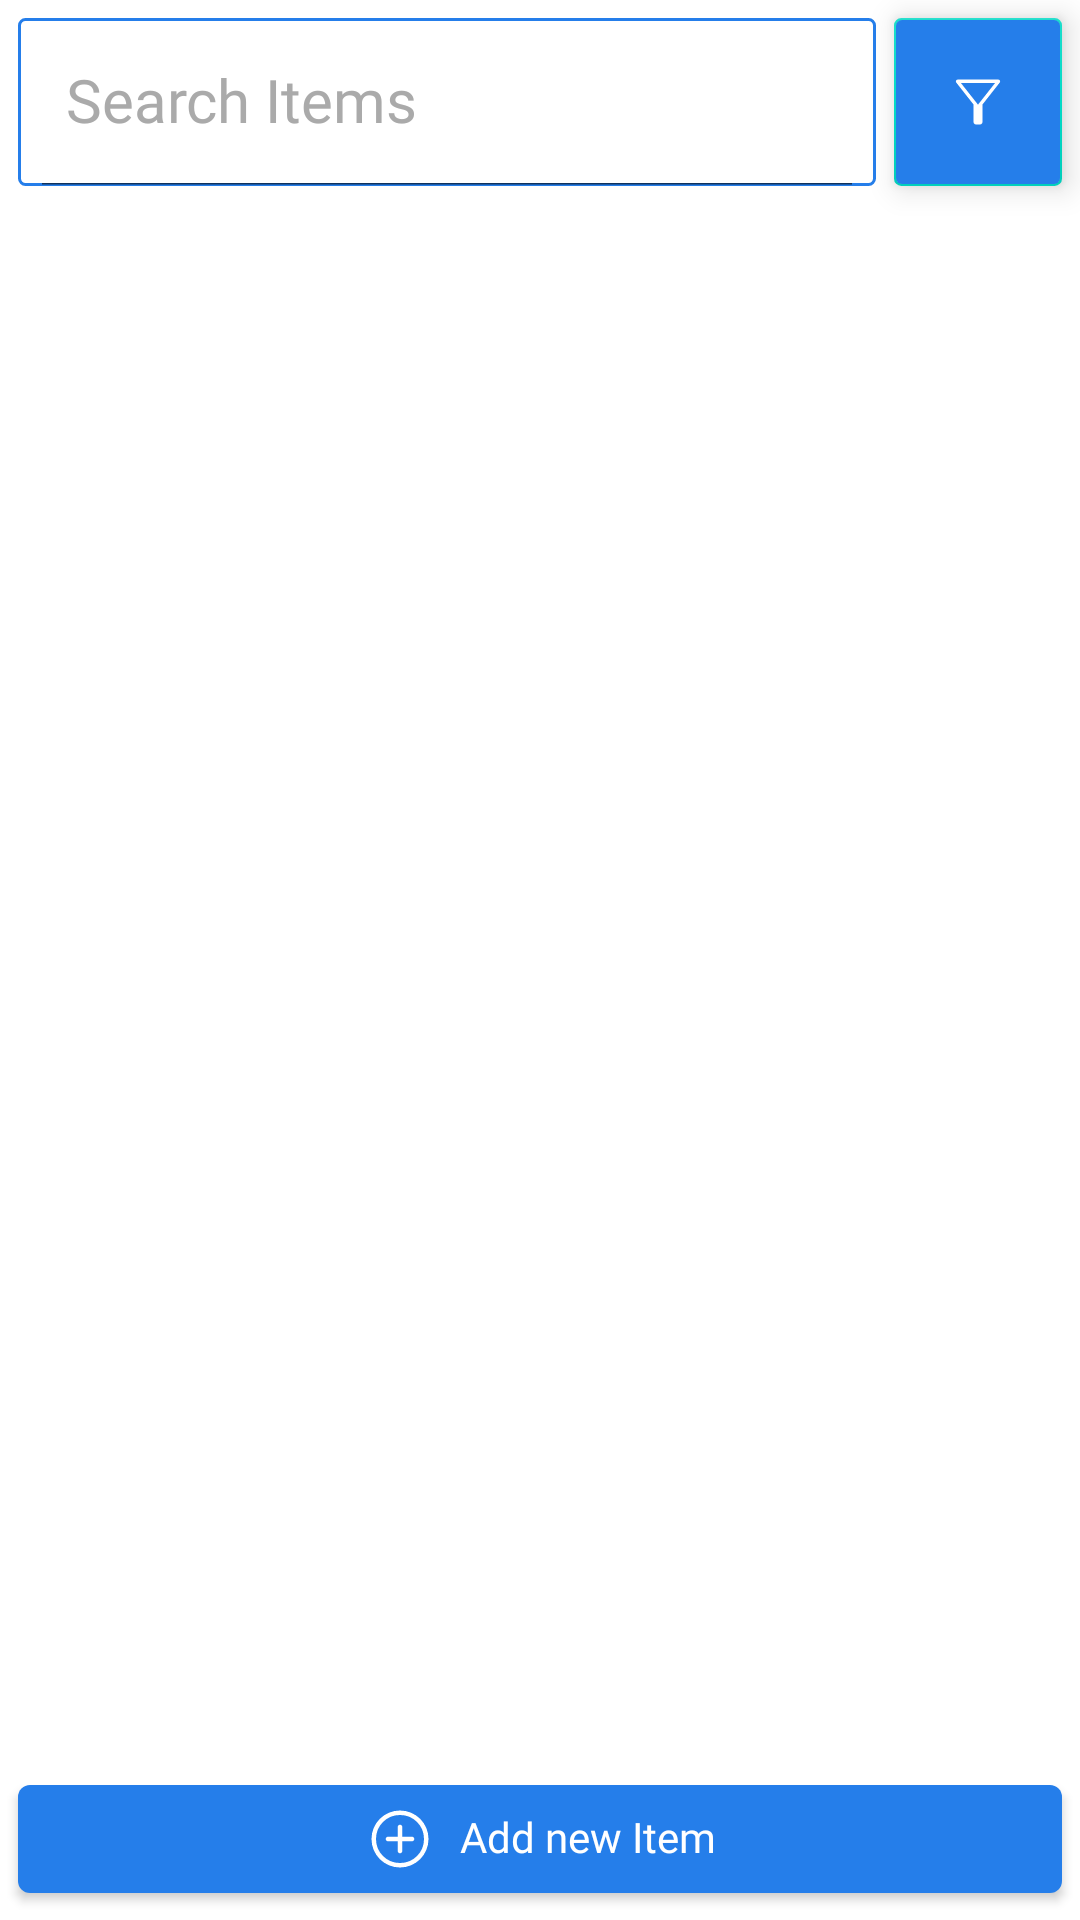

The Android layout XML behind this screen, and the referenced resources:
<!-- AndroidManifest.xml: application theme Theme.ShopManager -->
<!-- res/layout/fragment_inventory.xml -->
<?xml version="1.0" encoding="utf-8"?>
<androidx.constraintlayout.widget.ConstraintLayout xmlns:android="http://schemas.android.com/apk/res/android"
    xmlns:app="http://schemas.android.com/apk/res-auto"
    xmlns:tools="http://schemas.android.com/tools"
    android:layout_width="match_parent"

    android:layout_height="match_parent">


    <androidx.appcompat.widget.SearchView
        android:id="@+id/items_search_view"
        android:layout_width="0dp"
        android:layout_height="0dp"
        android:layout_marginStart="6dp"
        android:layout_marginEnd="6dp"
        android:background="@drawable/searh_bar_bg"
        android:theme="@style/SearchBar"
        app:iconifiedByDefault="false"
        app:layout_constraintBottom_toBottomOf="@+id/filter_items_btn"
        app:layout_constraintEnd_toStartOf="@id/filter_items_btn"

        app:layout_constraintStart_toStartOf="parent"
        app:layout_constraintTop_toTopOf="@id/filter_items_btn"
        app:queryHint="Search Items"
        app:searchIcon="@drawable/search_icon" />

    <androidx.recyclerview.widget.RecyclerView
        android:id="@+id/items_rv"
        android:layout_width="0dp"
        android:layout_height="0dp"
        android:layout_margin="6dp"
        tools:listitem="@layout/stock_item_layout2"


        app:layout_constraintBottom_toTopOf="@id/add_item_btn"
        app:layout_constraintEnd_toEndOf="parent"
        app:layout_constraintStart_toStartOf="parent"
        app:layout_constraintTop_toBottomOf="@id/items_search_view" />

    <com.google.android.material.button.MaterialButton
        android:id="@+id/add_item_btn"
        android:layout_width="match_parent"
        android:layout_marginStart="6dp"
        android:layout_marginEnd="6dp"
        android:layout_height="wrap_content"
        android:layout_marginBottom="3dp"




        android:text="Add new Item"
        android:textAllCaps="false"
        app:icon="@drawable/add_items_icon"
        app:iconGravity="textStart"
        android:includeFontPadding="false"
        android:textAppearance="@style/CustomFontTextAppearance2"



        android:textColor="@color/white"

        app:iconTint="@color/white"
        app:layout_constraintBottom_toBottomOf="parent"
        app:layout_constraintEnd_toEndOf="parent"
        app:layout_constraintStart_toStartOf="parent" />

   

    <com.google.android.material.floatingactionbutton.FloatingActionButton
        android:id="@+id/filter_items_btn"
        android:layout_width="wrap_content"

        android:layout_height="wrap_content"
        android:layout_margin="6dp"
        android:backgroundTint="@color/blue1"
        app:shapeAppearanceOverlay="@style/fab_square"
        app:tint="@color/white"
        app:srcCompat="@drawable/filter_icon"
        app:layout_constraintEnd_toEndOf="parent"
        app:layout_constraintTop_toTopOf="parent" />





    <com.google.android.material.progressindicator.CircularProgressIndicator
        android:id="@+id/loading_items"
        android:layout_width="25dp"
        android:layout_height="25dp"
        android:indeterminate="true"
        android:indeterminateBehavior="cycle"
        android:visibility="gone"
        app:indicatorColor="@color/blue1"
        app:layout_constraintBottom_toBottomOf="parent"
        app:layout_constraintEnd_toEndOf="parent"
        app:layout_constraintStart_toStartOf="parent"
        app:layout_constraintTop_toTopOf="parent"
        app:trackColor="@color/white" />


</androidx.constraintlayout.widget.ConstraintLayout>
<!-- res/layout/stock_item_layout2.xml (included above) -->
<?xml version="1.0" encoding="utf-8"?>
    <androidx.constraintlayout.widget.ConstraintLayout
        xmlns:app="http://schemas.android.com/apk/res-auto"
        xmlns:tools="http://schemas.android.com/tools"
        xmlns:android="http://schemas.android.com/apk/res/android"

        android:layout_width="match_parent"
        android:layout_height="wrap_content"
        android:layout_margin="3dp">


        <com.makeramen.roundedimageview.RoundedImageView
            android:id="@+id/item_Image"
            android:layout_width="90dp"
            android:layout_height="100dp"
            android:layout_marginStart="2dp"
            android:layout_marginTop="2dp"
            android:src="@drawable/image_placeholder"

            android:scaleType="center"

            app:layout_constraintStart_toStartOf="parent"
            app:layout_constraintTop_toTopOf="parent"
            app:riv_corner_radius="2dp" />


        <TextView
            android:id="@+id/item_name"
            style="@style/CustomFontTextAppearance2"
            android:layout_width="0dp"
            android:layout_height="wrap_content"

            android:layout_marginStart="4dp"
            android:layout_marginTop="4dp"

            android:ellipsize="end"
            android:includeFontPadding="false"

            android:maxLines="2"
            android:textColor="#4C4B4B"
            android:textSize="18sp"
            app:layout_constraintStart_toEndOf="@+id/item_Image"
            app:layout_constraintTop_toTopOf="@id/item_Image"
            app:layout_constraintEnd_toEndOf="parent"
            android:layout_marginEnd="2dp"
            tools:text="Dettol Foaming HandWash- Strawberry Scented 2.5L with free refill" />

        <TextView
            android:id="@+id/item_available_stock"
            style="@style/CustomFontTextAppearance2"
            android:layout_width="wrap_content"
            android:layout_height="wrap_content"

            android:ellipsize="end"
            android:includeFontPadding="false"


            android:textColor="@color/blue3"
            android:textSize="16sp"
            android:layout_marginStart="10dp"

            app:layout_constraintStart_toEndOf="@+id/item_purchase_price"
            app:layout_constraintTop_toBottomOf="@id/item_category"
            tools:text="100 units" />

        <TextView
            android:id="@+id/item_category"
            style="@style/CustomFontTextAppearance3"
            android:layout_width="wrap_content"
            android:layout_height="wrap_content"
            android:layout_marginStart="6dp"

            android:ellipsize="end"
            android:includeFontPadding="false"


            android:textColor="#757373"
            android:textSize="16sp"
            app:layout_constraintStart_toEndOf="@+id/item_Image"
            app:layout_constraintTop_toBottomOf="@id/item_name"
            tools:text="Convenience Goods" />

        <TextView
            android:id="@+id/item_selling_price"
            style="@style/CustomFontTextAppearance2"
            android:layout_width="wrap_content"
            android:layout_height="wrap_content"


            android:ellipsize="end"
            android:includeFontPadding="false"


            android:textColor="@color/blue3"
            android:textSize="16sp"
            app:layout_constraintStart_toStartOf="@+id/item_category"
            app:layout_constraintTop_toBottomOf="@id/item_category"
            tools:text="$ 85.00" />
        <TextView
            android:id="@+id/item_purchase_price"
            style="@style/CustomFontTextAppearance2"
            android:layout_width="wrap_content"
            android:layout_height="wrap_content"
            android:layout_marginStart="10dp"

            android:ellipsize="end"
            android:includeFontPadding="false"

            android:maxLines="2"
            android:textColor="@color/blue3"
            android:textSize="16sp"
            app:layout_constraintStart_toEndOf="@+id/item_selling_price"

            app:layout_constraintTop_toBottomOf="@id/item_category"
            tools:text="$ 60.00" />




<com.google.android.material.divider.MaterialDivider
    android:layout_width="match_parent"
    android:layout_height="wrap_content"
    app:layout_constraintBottom_toBottomOf="parent"
    app:layout_constraintStart_toStartOf="parent"
    app:layout_constraintEnd_toEndOf="parent"
    app:layout_constraintTop_toBottomOf="@id/item_Image"
    android:layout_marginTop="2dp"
    android:layout_marginBottom="2dp"
    app:dividerColor="@color/grey_font"/>




    </androidx.constraintlayout.widget.ConstraintLayout>
<!-- resources referenced by this layout -->
<resources>
  <color name="blue1">#257EEA</color>
  <color name="blue3">#2262D0</color>
  <color name="white">#FFFFFFFF</color>
  <!-- drawable filter_icon (drawable) -->
  <vector xmlns:android="http://schemas.android.com/apk/res/android"
      android:width="48dp"
      android:height="48dp"
      android:viewportWidth="960"
      android:viewportHeight="960"
      android:tint="@color/white">
    <path
        android:fillColor="@android:color/white"
        android:pathData="M455.39,780Q440.31,780 430.15,769.84Q420,759.69 420,744.61L420,513.08L191,221.92Q180.08,209.16 187.96,194.58Q195.85,180 211.46,180L748.54,180Q764.15,180 772.04,194.58Q779.92,209.16 769,221.92L540,513.08L540,744.61Q540,759.69 529.84,769.84Q519.69,780 504.61,780L455.39,780ZM480,515.54L708.84,225.39L251.15,225.39L480,515.54ZM480,515.54L480,515.54L480,515.54L480,515.54Z"/>
  </vector>
  <!-- drawable image_placeholder (drawable) -->
  <vector xmlns:android="http://schemas.android.com/apk/res/android"
      android:width="24dp"
      android:height="24dp"
      android:viewportWidth="960"
      android:viewportHeight="960"
      android:tint="?attr/colorControlNormal">
    <path
        android:fillColor="@android:color/white"
        android:pathData="M212.31,820Q182,820 161,799Q140,778 140,747.69L140,212.31Q140,182 161,161Q182,140 212.31,140L747.69,140Q778,140 799,161Q820,182 820,212.31L820,747.69Q820,778 799,799Q778,820 747.69,820L212.31,820ZM212.31,760L747.69,760Q752.31,760 756.15,756.15Q760,752.31 760,747.69L760,212.31Q760,207.69 756.15,203.85Q752.31,200 747.69,200L212.31,200Q207.69,200 203.85,203.85Q200,207.69 200,212.31L200,747.69Q200,752.31 203.85,756.15Q207.69,760 212.31,760ZM270,670L693.08,670L561.54,494.62L449.23,640.77L369.23,538.46L270,670ZM200,760Q200,760 200,756.15Q200,752.31 200,747.69L200,212.31Q200,207.69 200,203.85Q200,200 200,200L200,200Q200,200 200,203.85Q200,207.69 200,212.31L200,747.69Q200,752.31 200,756.15Q200,760 200,760L200,760Z"/>
  </vector>
  <!-- drawable searh_bar_bg (drawable) -->
  <?xml version="1.0" encoding="utf-8"?>
  <shape xmlns:android="http://schemas.android.com/apk/res/android"
      android:shape="rectangle">
  
      <corners android:radius="2dp"/>
      <solid android:color="@color/white"/>
      <stroke android:color="@color/blue1"
          android:width="1dp"/>
  
  </shape>
  <style name="CustomFontTextAppearance2" parent="TextAppearance.AppCompat.Body1">
          <item name="fontFamily">@font/poppins_bold</item>
          <item name="android:fontFamily">@font/poppins_bold</item>
  
      </style>
  <style name="CustomFontTextAppearance3" parent="TextAppearance.AppCompat.Body1">
          <item name="fontFamily">@font/poppins_semibold</item>
          <item name="android:fontFamily">@font/poppins_semibold</item>
          <item name="android:textSize">20sp</item>
  
      </style>
  <style name="SearchBar" parent="Widget.AppCompat.SearchView">
          <item name="android:textAppearance">@style/CustomFontTextAppearance2</item>
          <item name="android:editTextColor">@color/black</item>
          <item name="android:textSize">20sp</item>
          <item name="fontFamily">@font/poppins_semibold</item>
          <item name="android:textColorHint">@android:color/darker_gray</item>
  
      </style>
  <style name="fab_square" parent="">
          <item name="cornerFamily">rounded</item>
          <item name="cornerSize">2dp</item>
      </style>
  <style name="Theme.ShopManager" parent="Base.Theme.ShopManager" />
  <color name="black">#FF000000</color>
  <style name="Base.Theme.ShopManager" parent="Theme.MaterialComponents.DayNight.NoActionBar">
          
          
  
          <item name="colorPrimary">@color/blue1</item>
          <item name="android:statusBarColor">@color/black</item>
  
  
      </style>
</resources>
